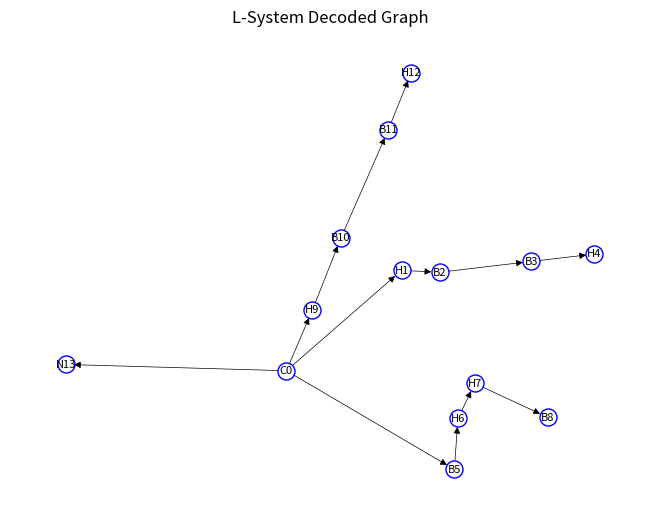

Reproduce this figure in Python.
"""Example of L-system-based decoding for modular robot graphs.

Author:     omn (with help from GitHub Copilot)
Date:       2025-09-25
Py Ver:     3.12
OS:         macOS Sequoia 15.3.1
Status:     Prototype

Notes
-----
    * This decoder uses an L-system string as the genotype to generate a directed graph (DiGraph) using NetworkX.
    * The L-system rules and axiom define the growth of the modular robot structure.

References
----------
    [1] https://en.wikipedia.org/wiki/L-system
    [2] https://networkx.org/documentation/stable/reference/readwrite/generated/networkx.readwrite.json_graph.tree_data.html

"""

# Standard library
import json
from pathlib import Path
from typing import Any, Callable, Dict, Optional

# Third-party libraries
import matplotlib.pyplot as plt
import networkx as nx
from networkx import DiGraph
from networkx.readwrite import json_graph

# Local libraries (reuse draw/save from hi_prob_decoding if available)
# from .hi_prob_decoding import draw_graph, save_graph_as_json

SEED = 42
DPI = 300

class LSystemDecoder:
    """Implements an L-system-based decoder for modular robot graphs."""

    def __init__(
        self,
        axiom: str,
        rules: Dict[str, str],
        iterations: int = 2,
        module_type_map: Optional[Dict[str, str]] = None,
    ) -> None:
        """
        Initialize the L-system decoder.

        Parameters
        ----------
        axiom : str
            The initial string (genotype) of the L-system.
        rules : dict
            Production rules for the L-system.
        iterations : int
            Number of iterations to apply the rules.
        module_type_map : dict, optional
            Maps L-system symbols to module types (for node attributes).
        """
        self.axiom = axiom
        self.rules = rules
        self.iterations = iterations
        self.module_type_map = module_type_map or {}
        self.lsystem_string = self._generate_lsystem()
        self.graph = nx.DiGraph()
        self._decode_lsystem_to_graph()

    def _generate_lsystem(self) -> str:
        """Generate the L-system string after the given number of iterations."""
        current = self.axiom
        for _ in range(self.iterations):
            next_str = "".join(self.rules.get(c, c) for c in current)
            current = next_str
        return current

    def _decode_lsystem_to_graph(self) -> None:
        """
        Decode the L-system string into a directed graph.
        Supports branches using '[' (push) and ']' (pop) as in classic L-systems.
        Each symbol is a module; edges are created from the current parent node.
        """
        stack = []  # Stack for branching
        prev_node = None
        idx = 0
        for symbol in self.lsystem_string:
            if symbol == '[':
                # Push the current node onto the stack
                stack.append(prev_node)
            elif symbol == ']':
                # Pop the node from the stack
                if stack:
                    prev_node = stack.pop()
            else:
                node_label = f"{symbol}{idx}"
                self.graph.add_node(
                    node_label,
                    type=self.module_type_map.get(symbol, symbol),
                )
                if prev_node is not None:
                    self.graph.add_edge(prev_node, node_label)
                prev_node = node_label
                idx += 1

    def get_graph(self) -> DiGraph:
        """Return the generated NetworkX DiGraph."""
        return self.graph

    def save_graph_as_json(self, save_file: Path | str | None = None) -> None:
        """Save the graph as a JSON file (node-link format)."""
        if save_file is None:
            return
        data = json_graph.node_link_data(self.graph, edges="edges")
        json_string = json.dumps(data, indent=4)
        with Path(save_file).open("w", encoding="utf-8") as f:
            f.write(json_string)

    def draw_graph(
        self,
        title: str = "L-System Decoded Graph",
        save_file: Path | str | None = None,
    ) -> None:
        """Draw the decoded graph using matplotlib and networkx."""
        plt.figure()
        pos = nx.spring_layout(self.graph, seed=SEED)
        options = {
            "with_labels": True,
            "node_size": 150,
            "node_color": "#FFFFFF00",
            "edgecolors": "blue",
            "font_size": 8,
            "width": 0.5,
        }
        nx.draw(self.graph, pos, **options)
        plt.title(title)
        if save_file:
            plt.savefig(save_file, dpi=DPI)
        else:
            plt.show()

# Example usage (can be removed or moved to a test file)
if __name__ == "__main__":
    # Example: F->F+F, axiom F, 3 iterations
    axiom = "F"
    rules = {"F": "C[H][B][H][N]",
             "H" : "HB",
             "B" : "BH"}
    module_type_map = {"C": "CORE", "H": "HINGE", "B": "BRICK"}
    decoder = LSystemDecoder(axiom, rules, iterations=3, module_type_map=module_type_map)
    decoder.draw_graph()
    decoder.save_graph_as_json("lsystem_graph.json")
